Labelled photos from "dataset", an image-classification folder in erain120/AI. The possible labels are: 10 yaozhed, 1 chongkong, 2 hanfeng, 3 yueyawan, 4 shuiban, 5 youban, 6 siban, 7 yiwu, 8 yahen, 9 zhehen.

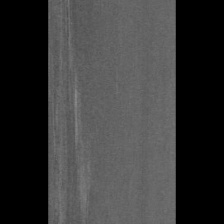
Label: 6 siban

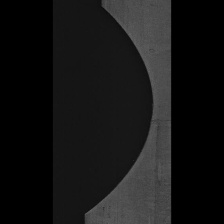
Label: 3 yueyawan

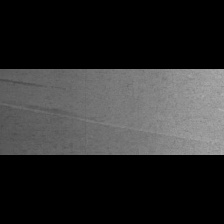
Label: 9 zhehen

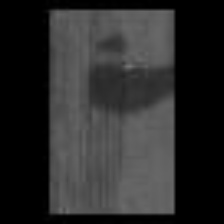
Label: 5 youban

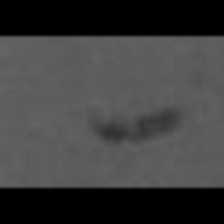
Label: 7 yiwu

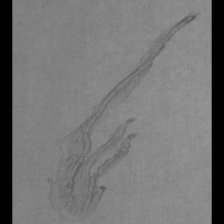
Label: 4 shuiban
